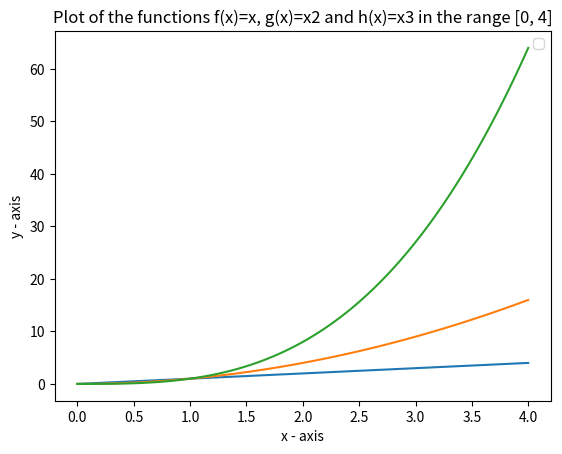

Python code for this plot:
#This program displays a plot of the functions f(x)=x, g(x)=x2 and h(x)=x3 in the range [0, 4] on the one set of axes.
#Author : Prasanth Sukumar

import numpy as np
import matplotlib.pyplot as plt

xlist = np.linspace(0,4,100)
ylist = xlist
plt.plot(xlist, ylist)

ylist = xlist**2
plt.plot(xlist, ylist)

ylist = xlist**3
plt.plot(xlist, ylist)

plt.title('Plot of the functions f(x)=x, g(x)=x2 and h(x)=x3 in the range [0, 4]')
plt.xlabel('x - axis')
plt.ylabel('y - axis')
plt.legend() # show a legend on the plot
plt.show()